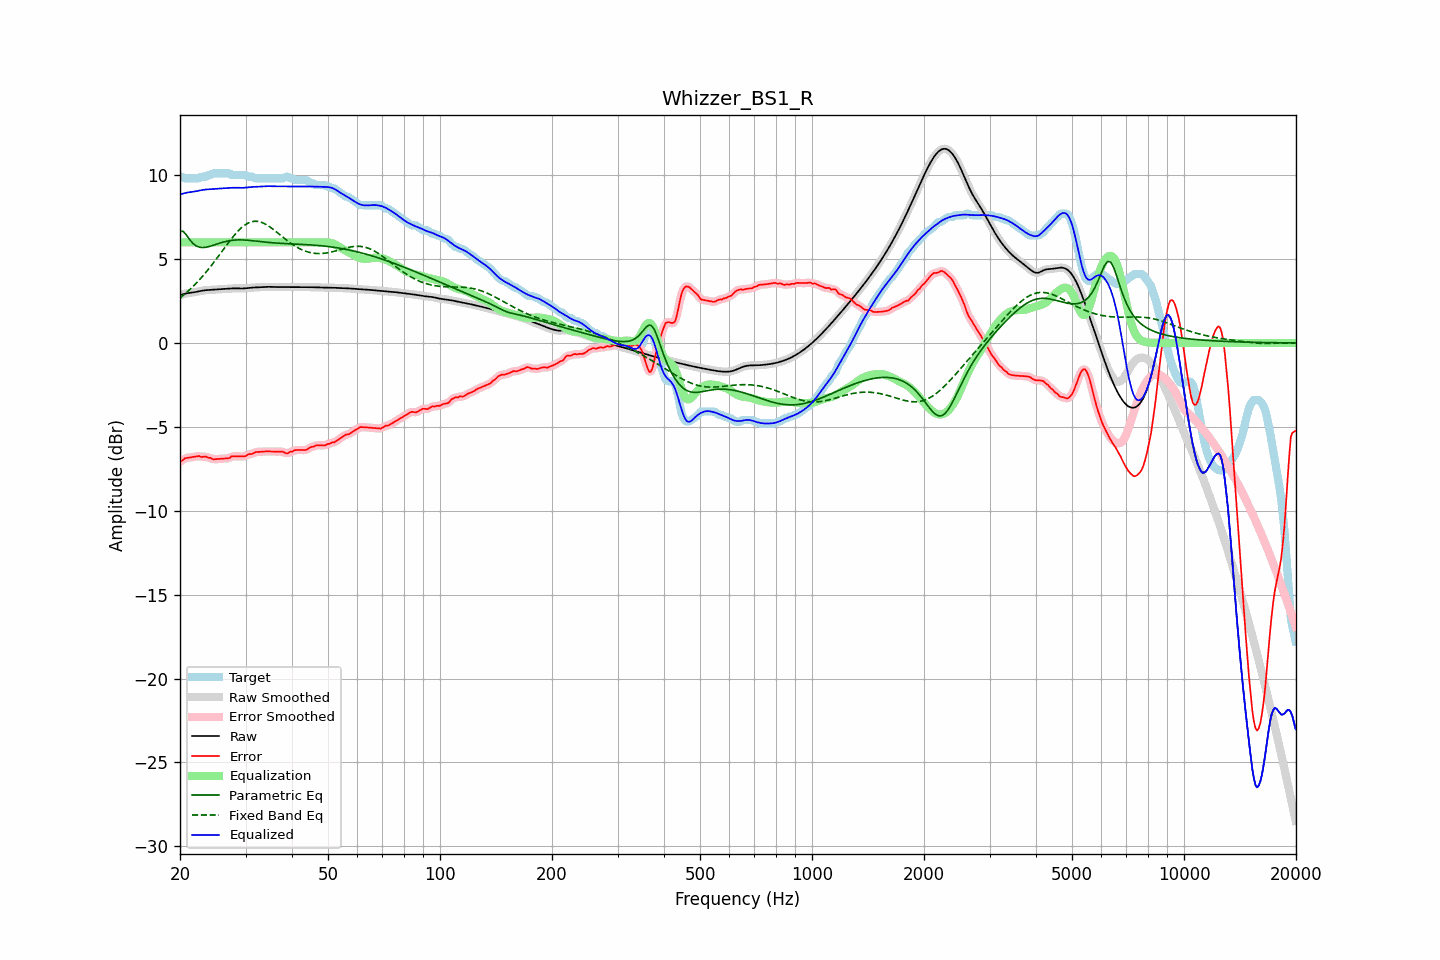

Source data for this figure (header and first rows):
frequency, raw, error, smoothed, error_smoothed, equalization, parametric_eq, fixed_band_eq, equalized_raw, equalized_smoothed, target
20.00, 2.85, -7.06, 2.85, -7.08, 6.00, 6.66, 2.68, 8.85, 8.85, 9.91
20.20, 2.88, -7.03, 2.88, -7.01, 6.00, 6.66, 2.76, 8.88, 8.88, 9.91
20.40, 2.91, -6.97, 2.91, -6.95, 6.00, 6.65, 2.84, 8.91, 8.91, 9.88
20.61, 2.94, -6.88, 2.93, -6.90, 6.00, 6.54, 2.92, 8.94, 8.93, 9.81
20.81, 2.96, -6.86, 2.96, -6.86, 6.00, 6.43, 3.00, 8.96, 8.96, 9.81
21.02, 2.97, -6.84, 2.97, -6.83, 6.00, 6.30, 3.09, 8.97, 8.97, 9.81
21.23, 2.99, -6.83, 2.99, -6.83, 6.00, 6.16, 3.18, 8.99, 8.99, 9.81
21.44, 3.00, -6.81, 3.00, -6.81, 6.00, 6.05, 3.27, 9.00, 9.00, 9.81
21.66, 3.01, -6.80, 3.01, -6.80, 6.00, 5.94, 3.36, 9.01, 9.01, 9.81
21.87, 3.03, -6.79, 3.03, -6.78, 6.00, 5.86, 3.46, 9.03, 9.03, 9.81
22.09, 3.04, -6.77, 3.04, -6.76, 6.00, 5.79, 3.55, 9.04, 9.04, 9.81
22.31, 3.06, -6.75, 3.06, -6.75, 6.00, 5.75, 3.65, 9.06, 9.06, 9.81
22.54, 3.08, -6.74, 3.08, -6.76, 6.00, 5.71, 3.76, 9.08, 9.08, 9.82
22.76, 3.10, -6.79, 3.10, -6.77, 6.00, 5.70, 3.86, 9.10, 9.10, 9.90
22.99, 3.12, -6.79, 3.12, -6.78, 6.00, 5.69, 3.97, 9.12, 9.12, 9.91
23.22, 3.14, -6.78, 3.14, -6.78, 6.00, 5.70, 4.08, 9.14, 9.14, 9.91
23.45, 3.15, -6.76, 3.15, -6.79, 6.00, 5.70, 4.20, 9.15, 9.15, 9.91
23.69, 3.15, -6.82, 3.15, -6.80, 6.00, 5.72, 4.31, 9.15, 9.15, 9.97
23.92, 3.16, -6.85, 3.16, -6.84, 6.00, 5.75, 4.43, 9.16, 9.16, 10.01
24.16, 3.17, -6.85, 3.17, -6.87, 6.00, 5.77, 4.55, 9.17, 9.17, 10.01
24.40, 3.17, -6.91, 3.17, -6.90, 6.00, 5.80, 4.68, 9.17, 9.17, 10.08
24.65, 3.18, -6.93, 3.18, -6.92, 6.00, 5.83, 4.80, 9.18, 9.18, 10.11
24.89, 3.18, -6.93, 3.18, -6.93, 6.00, 5.87, 4.93, 9.18, 9.18, 10.11
25.14, 3.19, -6.92, 3.19, -6.92, 6.00, 5.90, 5.06, 9.19, 9.19, 10.11
25.39, 3.20, -6.91, 3.20, -6.91, 6.00, 5.93, 5.19, 9.20, 9.20, 10.11
25.65, 3.21, -6.91, 3.21, -6.91, 6.00, 5.96, 5.32, 9.21, 9.21, 10.11
25.91, 3.21, -6.90, 3.21, -6.90, 6.00, 5.99, 5.45, 9.21, 9.21, 10.11
26.16, 3.22, -6.89, 3.22, -6.89, 6.00, 6.02, 5.58, 9.22, 9.22, 10.11
26.43, 3.23, -6.88, 3.23, -6.89, 6.00, 6.04, 5.71, 9.23, 9.23, 10.11
26.69, 3.23, -6.88, 3.23, -6.89, 6.00, 6.06, 5.84, 9.23, 9.23, 10.11
26.96, 3.24, -6.87, 3.24, -6.86, 6.00, 6.08, 5.96, 9.24, 9.24, 10.11
27.23, 3.25, -6.85, 3.25, -6.83, 6.00, 6.10, 6.09, 9.25, 9.25, 10.10
27.50, 3.25, -6.76, 3.25, -6.79, 6.00, 6.12, 6.21, 9.25, 9.25, 10.01
27.77, 3.26, -6.76, 3.26, -6.76, 6.00, 6.13, 6.33, 9.26, 9.26, 10.01
28.05, 3.26, -6.75, 3.26, -6.75, 6.00, 6.14, 6.45, 9.26, 9.26, 10.01
28.33, 3.26, -6.76, 3.26, -6.76, 6.00, 6.14, 6.55, 9.26, 9.26, 10.01
28.62, 3.25, -6.76, 3.25, -6.76, 6.00, 6.14, 6.66, 9.25, 9.25, 10.01
28.90, 3.25, -6.76, 3.25, -6.76, 6.00, 6.14, 6.76, 9.25, 9.25, 10.01
29.19, 3.25, -6.76, 3.25, -6.76, 6.00, 6.14, 6.85, 9.25, 9.25, 10.01
29.48, 3.25, -6.76, 3.25, -6.77, 6.00, 6.14, 6.93, 9.25, 9.25, 10.01
29.78, 3.25, -6.76, 3.25, -6.75, 6.00, 6.14, 7.01, 9.25, 9.25, 10.01
30.08, 3.26, -6.74, 3.26, -6.72, 6.00, 6.13, 7.07, 9.26, 9.26, 10.00
30.38, 3.27, -6.66, 3.27, -6.68, 6.00, 6.12, 7.13, 9.27, 9.27, 9.94
30.68, 3.28, -6.63, 3.28, -6.64, 6.00, 6.11, 7.17, 9.28, 9.28, 9.91
30.99, 3.29, -6.62, 3.29, -6.62, 6.00, 6.11, 7.21, 9.29, 9.29, 9.91
31.30, 3.30, -6.61, 3.30, -6.59, 6.00, 6.10, 7.23, 9.30, 9.30, 9.91
31.61, 3.31, -6.55, 3.31, -6.55, 6.00, 6.09, 7.25, 9.31, 9.31, 9.86
31.93, 3.31, -6.50, 3.31, -6.52, 6.00, 6.07, 7.25, 9.31, 9.31, 9.81
32.24, 3.31, -6.50, 3.31, -6.50, 6.00, 6.06, 7.25, 9.31, 9.31, 9.81
32.57, 3.32, -6.49, 3.32, -6.49, 6.00, 6.05, 7.24, 9.32, 9.32, 9.81
32.89, 3.32, -6.49, 3.32, -6.49, 6.00, 6.04, 7.21, 9.32, 9.32, 9.81
33.22, 3.33, -6.48, 3.33, -6.48, 6.00, 6.03, 7.18, 9.33, 9.33, 9.81
33.55, 3.34, -6.47, 3.34, -6.47, 6.00, 6.02, 7.14, 9.34, 9.34, 9.81
33.89, 3.35, -6.47, 3.35, -6.47, 6.00, 6.01, 7.09, 9.35, 9.35, 9.81
34.23, 3.35, -6.46, 3.35, -6.46, 6.00, 6.00, 7.04, 9.35, 9.35, 9.81
34.57, 3.35, -6.46, 3.35, -6.47, 6.00, 5.99, 6.98, 9.35, 9.35, 9.81
34.92, 3.34, -6.47, 3.34, -6.47, 6.00, 5.99, 6.91, 9.34, 9.34, 9.81
35.27, 3.34, -6.47, 3.34, -6.47, 6.00, 5.98, 6.84, 9.34, 9.34, 9.81
35.62, 3.34, -6.47, 3.34, -6.47, 6.00, 5.97, 6.77, 9.34, 9.34, 9.81
35.97, 3.34, -6.47, 3.34, -6.47, 6.00, 5.96, 6.70, 9.34, 9.34, 9.81
... 635 more rows
